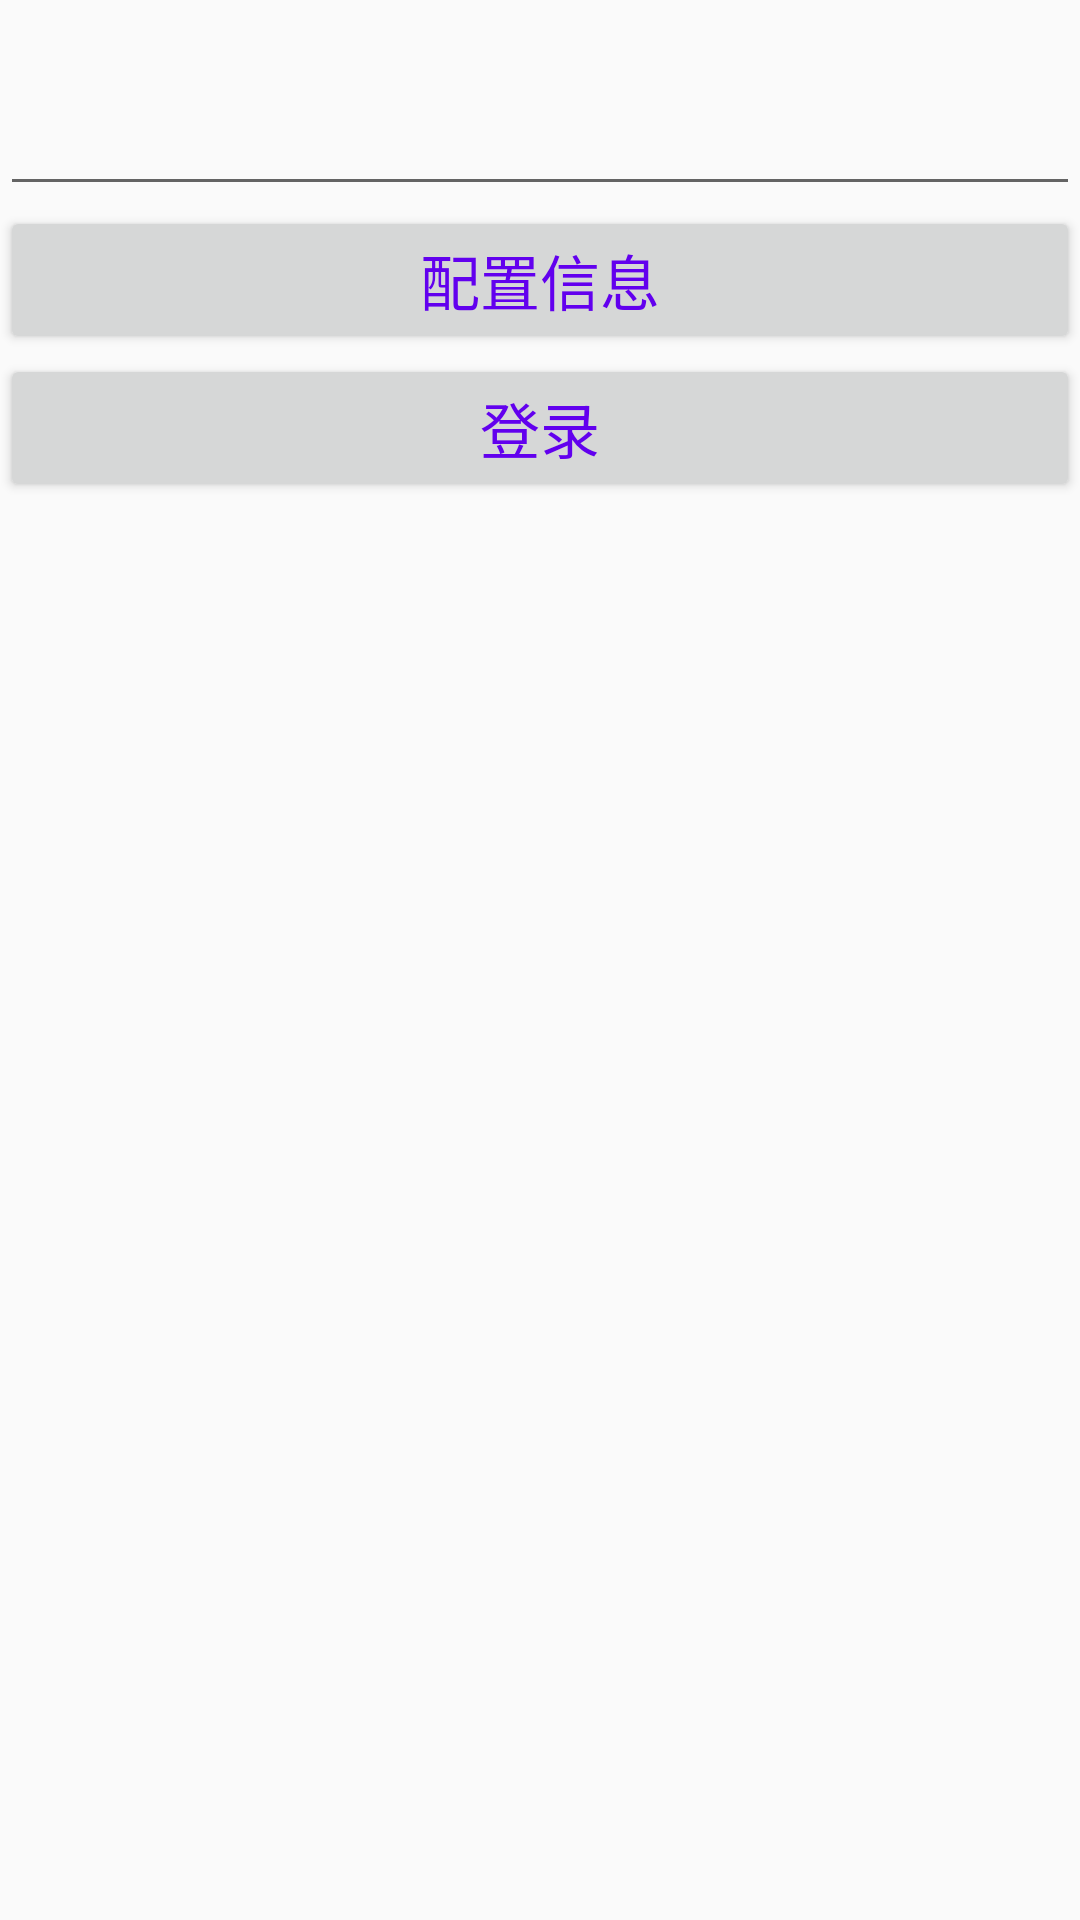

Produce the Android XML layout that renders to this screen, including the resource entries it uses.
<!-- AndroidManifest.xml: application theme AppTheme -->
<!-- res/layout/activity_main.xml -->
<?xml version="1.0" encoding="utf-8"?>
<LinearLayout xmlns:android="http://schemas.android.com/apk/res/android"
    android:layout_width="match_parent"
    android:layout_height="match_parent"
    android:orientation="vertical">

    <EditText
        android:id="@+id/main_edit"
        android:layout_width="match_parent"
        android:layout_height="wrap_content"
        android:layout_marginTop="30dp"
        android:textColor="@color/colorPrimary"
        android:textSize="16sp"
        android:textStyle="bold" />

    <Button
        android:id="@+id/main_button1"
        android:layout_width="match_parent"
        android:layout_height="wrap_content"
        android:text="配置信息"
        android:textColor="@color/colorPrimary"
        android:textSize="20sp" />

    <Button
        android:id="@+id/main_button2"
        android:layout_width="match_parent"
        android:layout_height="wrap_content"
        android:text="登录"
        android:textColor="@color/colorPrimary"
        android:textSize="20sp" />

    <TextView
        android:id="@+id/main_text"
        android:layout_width="match_parent"
        android:layout_height="match_parent"
        android:gravity="center"
        android:textColor="@color/colorAccent"
        android:textSize="14sp" />
</LinearLayout>
<!-- resources referenced by this layout -->
<resources>
  <style name="AppTheme" parent="Theme.AppCompat.Light.DarkActionBar">
          
          <item name="colorPrimary">@color/colorPrimary</item>
          <item name="colorPrimaryDark">@color/colorPrimaryDark</item>
          <item name="colorAccent">@color/colorAccent</item>
      </style>
  <!-- not gathered from this repository: default colours our renderer supplied (Android Studio template values) -->
  <color name="colorPrimary">#FF6200EE</color>
  <color name="colorPrimaryDark">#FF3700B3</color>
  <color name="colorAccent">#FF03DAC5</color>
</resources>
